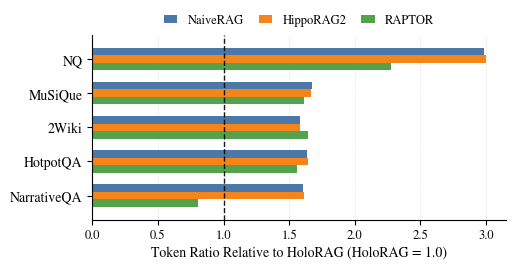

This chart was generated by the following Python code: (Note: this script raises an exception after producing the figure.)
import os
import numpy as np
import matplotlib.pyplot as plt


def main():
    # =========================================================
    # Final evidence tokens from your experiment sheets
    # =========================================================
    datasets = ["NQ", "MuSiQue", "2Wiki", "HotpotQA", "NarrativeQA"]

    holorag = np.array([253.6, 730.1, 713.9, 753.0, 3158.8])
    hipporag2 = np.array([759.6, 1218.0, 1130.5, 1236.4, 5091.5])
    naiverag = np.array([757.3, 1220.0, 1130.2, 1232.3, 5080.4])
    raptor = np.array([577.3, 1176.5, 1175.8, 1172.7, 2535.9])

    # Ratio relative to HoloRAG
    hipporag2_ratio = hipporag2 / holorag
    naiverag_ratio = naiverag / holorag
    raptor_ratio = raptor / holorag

    # =========================================================
    # Plot settings
    # =========================================================
    plt.rcParams.update({
        "font.family": "STIXGeneral",
        "mathtext.fontset": "stix",
        "font.size": 10,
        "axes.labelsize": 10,
        "xtick.labelsize": 9,
        "ytick.labelsize": 10,
        "legend.fontsize": 9,
        "pdf.fonttype": 42,
        "ps.fonttype": 42,
    })

    y = np.arange(len(datasets))
    height = 0.22   # thicker bars than before

    fig, ax = plt.subplots(figsize=(5.0, 2.55))  # slightly tighter canvas

    colors = {
        "NaiveRAG": "#4C78A8",   # blue
        "HippoRAG2": "#F58518",  # orange
        "RAPTOR": "#54A24B",     # green
    }

    # Order: NaiveRAG / HippoRAG2 / RAPTOR
    ax.barh(
        y - height,
        naiverag_ratio,
        height,
        label="NaiveRAG",
        color=colors["NaiveRAG"],
        edgecolor="none",
    )
    ax.barh(
        y,
        hipporag2_ratio,
        height,
        label="HippoRAG2",
        color=colors["HippoRAG2"],
        edgecolor="none",
    )
    ax.barh(
        y + height,
        raptor_ratio,
        height,
        label="RAPTOR",
        color=colors["RAPTOR"],
        edgecolor="none",
    )

    # Reference line: HoloRAG = 1.0
    ax.axvline(1.0, color="black", linewidth=1.0, linestyle="--", alpha=0.9)

    # =========================================================
    # Axes formatting
    # =========================================================
    ax.set_yticks(y)
    ax.set_yticklabels(datasets)
    ax.invert_yaxis()

    ax.set_xlabel("Token Ratio Relative to HoloRAG (HoloRAG = 1.0)")
    ax.set_xlim(0, 3.15)

    ax.grid(axis="x", linestyle="--", linewidth=0.45, alpha=0.35)
    ax.set_axisbelow(True)

    ax.spines["top"].set_visible(False)
    ax.spines["right"].set_visible(False)

    ax.legend(
        loc="lower center",
        bbox_to_anchor=(0.5, 1.02),
        ncol=3,
        frameon=False,
        handlelength=1.1,
        columnspacing=1.2,
        borderaxespad=0.0,
    )

    # reduce extra internal margins
    ax.margins(x=0.01, y=0.08)

    plt.tight_layout(pad=0.15)

    # =========================================================
    # Save figure
    # =========================================================
    out_dir = os.path.dirname(os.path.abspath(__file__))
    pdf_path = os.path.join(out_dir, "final_evidence_token_ratio.pdf")
    png_path = os.path.join(out_dir, "final_evidence_token_ratio.png")

    plt.savefig(pdf_path, bbox_inches="tight", pad_inches=0.015)
    plt.savefig(png_path, dpi=500, bbox_inches="tight", pad_inches=0.015)

    print(f"Saved PDF to: {pdf_path}")
    print(f"Saved PNG to: {png_path}")

    plt.show()


if __name__ == "__main__":
    main()
